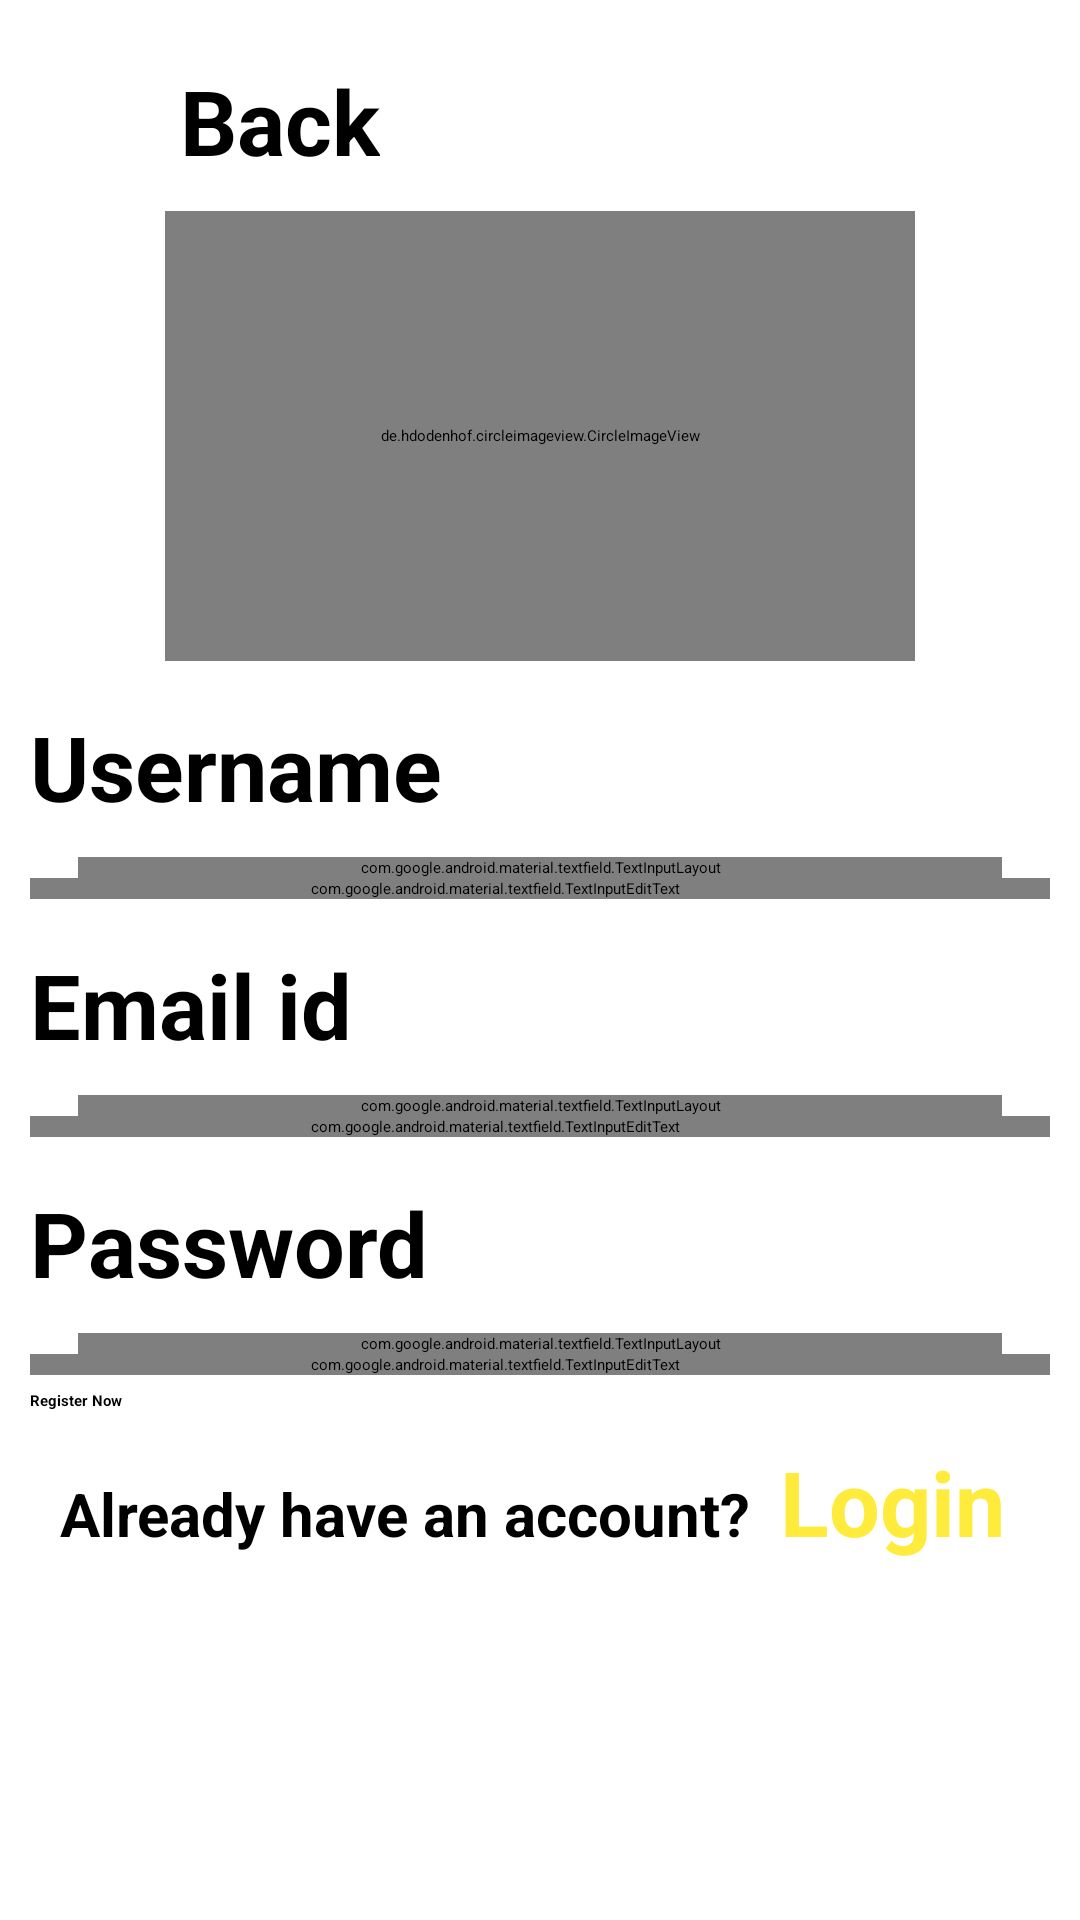

Layout XML and referenced resources for this Android screen:
<!-- AndroidManifest.xml: application theme Theme.ShopBee -->
<!-- res/layout/activity_registration.xml -->
<?xml version="1.0" encoding="utf-8"?>
<androidx.constraintlayout.widget.ConstraintLayout xmlns:android="http://schemas.android.com/apk/res/android"
    xmlns:app="http://schemas.android.com/apk/res-auto"
    xmlns:tools="http://schemas.android.com/tools"
    android:layout_width="match_parent"
    android:layout_height="match_parent"
    tools:context=".auth.RegistrationActivity">

    <LinearLayout
        android:layout_width="match_parent"
        android:layout_height="match_parent"
        android:orientation="vertical"
        android:layout_marginHorizontal="10dp"
        android:layout_marginVertical="10dp">

    <LinearLayout
        android:layout_width="wrap_content"
        android:layout_height="wrap_content"
        android:orientation="horizontal"
        android:layout_marginHorizontal="10dp"
        android:layout_marginVertical="10dp">

        <ImageView
            android:id="@+id/arrow_bac"
            android:layout_width="40dp"
            android:layout_height="40dp"
            android:src="@drawable/arrow_back"/>

        <TextView
            android:id="@+id/bac"
            android:layout_width="wrap_content"
            android:layout_height="wrap_content"
            android:text="@string/back"
            android:textStyle="bold"
            android:textSize="30sp"/>

    </LinearLayout>

        <de.hdodenhof.circleimageview.CircleImageView
            android:layout_width="250dp"
            android:layout_height="150dp"
            android:src="@drawable/shobee"
            android:layout_gravity="center"/>


    <TextView
        android:id="@+id/username_text"
        android:layout_width="wrap_content"
        android:layout_height="wrap_content"
        android:text="Username"
        android:layout_marginTop="15dp"
        android:textStyle="bold"
        android:textSize="30sp"/>

        <LinearLayout
            android:layout_width="match_parent"
            android:layout_height="wrap_content"
            android:orientation="vertical">

            <com.google.android.material.textfield.TextInputLayout
                android:id="@+id/usernamereg_layout"
                android:layout_width="match_parent"
                android:layout_height="wrap_content"
                android:layout_marginHorizontal="16dp"
                android:layout_marginTop="10dp"
                app:layout_constraintEnd_toEndOf="parent"
                app:layout_constraintHorizontal_bias="0.5"
                app:layout_constraintStart_toStartOf="parent"
                app:layout_constraintTop_toTopOf="parent"/>

            <com.google.android.material.textfield.TextInputEditText
                android:id="@+id/regusernm_txt"
                android:layout_width="match_parent"
                android:layout_height="wrap_content"
                android:hint="Enter Username"
                android:paddingEnd="30dp" />

        </LinearLayout>


        <TextView
            android:id="@+id/reg_email"
            android:layout_width="wrap_content"
            android:layout_height="wrap_content"
            android:text="Email id"
            android:layout_marginTop="15dp"
            android:textStyle="bold"
            android:textSize="30sp"/>

        <LinearLayout
            android:layout_width="match_parent"
            android:layout_height="wrap_content"
            android:orientation="vertical">

            <com.google.android.material.textfield.TextInputLayout
                android:id="@+id/emailreg_layout"
                android:layout_width="match_parent"
                android:layout_height="wrap_content"
                android:layout_marginHorizontal="16dp"
                android:layout_marginTop="10dp"
                app:layout_constraintEnd_toEndOf="parent"
                app:layout_constraintHorizontal_bias="0.5"
                app:layout_constraintStart_toStartOf="parent"
                app:layout_constraintTop_toTopOf="parent"/>

            <com.google.android.material.textfield.TextInputEditText
                android:id="@+id/regmail_txt"
                android:layout_width="match_parent"
                android:layout_height="wrap_content"
                android:hint="Enter Email Id"
                android:paddingEnd="30dp" />

        </LinearLayout>


        <TextView
            android:id="@+id/password_text"
            android:layout_width="wrap_content"
            android:layout_height="wrap_content"
            android:text="Password"
            android:layout_marginTop="15dp"
            android:textStyle="bold"
            android:textSize="30sp"/>

        <LinearLayout
            android:layout_width="match_parent"
            android:layout_height="wrap_content"
            android:orientation="vertical">

            <com.google.android.material.textfield.TextInputLayout
                android:id="@+id/passreg_layout"
                android:layout_width="match_parent"
                android:layout_height="wrap_content"
                android:layout_marginHorizontal="16dp"
                android:layout_marginTop="10dp"
                app:layout_constraintEnd_toEndOf="parent"
                app:layout_constraintHorizontal_bias="0.5"
                app:layout_constraintStart_toStartOf="parent"
                app:layout_constraintTop_toTopOf="parent"/>

            <com.google.android.material.textfield.TextInputEditText
                android:id="@+id/regpass_txt"
                android:layout_width="match_parent"
                android:layout_height="wrap_content"
                android:hint="Enter Password"
                android:inputType="textPassword"
                android:paddingEnd="30dp" />

        </LinearLayout>

        <Button
            android:id="@+id/reg_btn"
            android:layout_width="match_parent"
            android:layout_height="wrap_content"
            android:backgroundTint="@color/yellow"
            android:text="Register Now"
            android:layout_marginTop="5dp"
            android:textStyle="bold"/>


        <LinearLayout
            android:layout_width="wrap_content"
            android:layout_height="wrap_content"
            android:orientation="horizontal"
            android:layout_marginHorizontal="10dp"
            android:layout_marginVertical="10dp">

            <TextView
                android:id="@+id/already_have"
                android:layout_width="wrap_content"
                android:layout_height="wrap_content"
                android:text="@string/already_have_an_account"
                android:textStyle="bold"
                android:textSize="20sp"/>

            <TextView
                android:id="@+id/have_acc"
                android:layout_width="wrap_content"
                android:layout_height="wrap_content"
                android:text="@string/login"
                android:textStyle="bold"
                android:layout_marginStart="10dp"
                android:textColor="@color/yellow"
                android:textSize="30sp"/>

        </LinearLayout>


    </LinearLayout>

</androidx.constraintlayout.widget.ConstraintLayout>
<!-- resources referenced by this layout -->
<resources>
  <color name="yellow">#FFEB3B</color>
  <!-- drawable shobee: jpeg bitmap (drawable, 136225 bytes) -->
  <string name="already_have_an_account">Already have an account?</string>
  <string name="back">Back</string>
  <string name="login">Login</string>
  <style name="Theme.ShopBee" parent="android:ThemeOverlay.Material.Dark.ActionBar" />
</resources>
